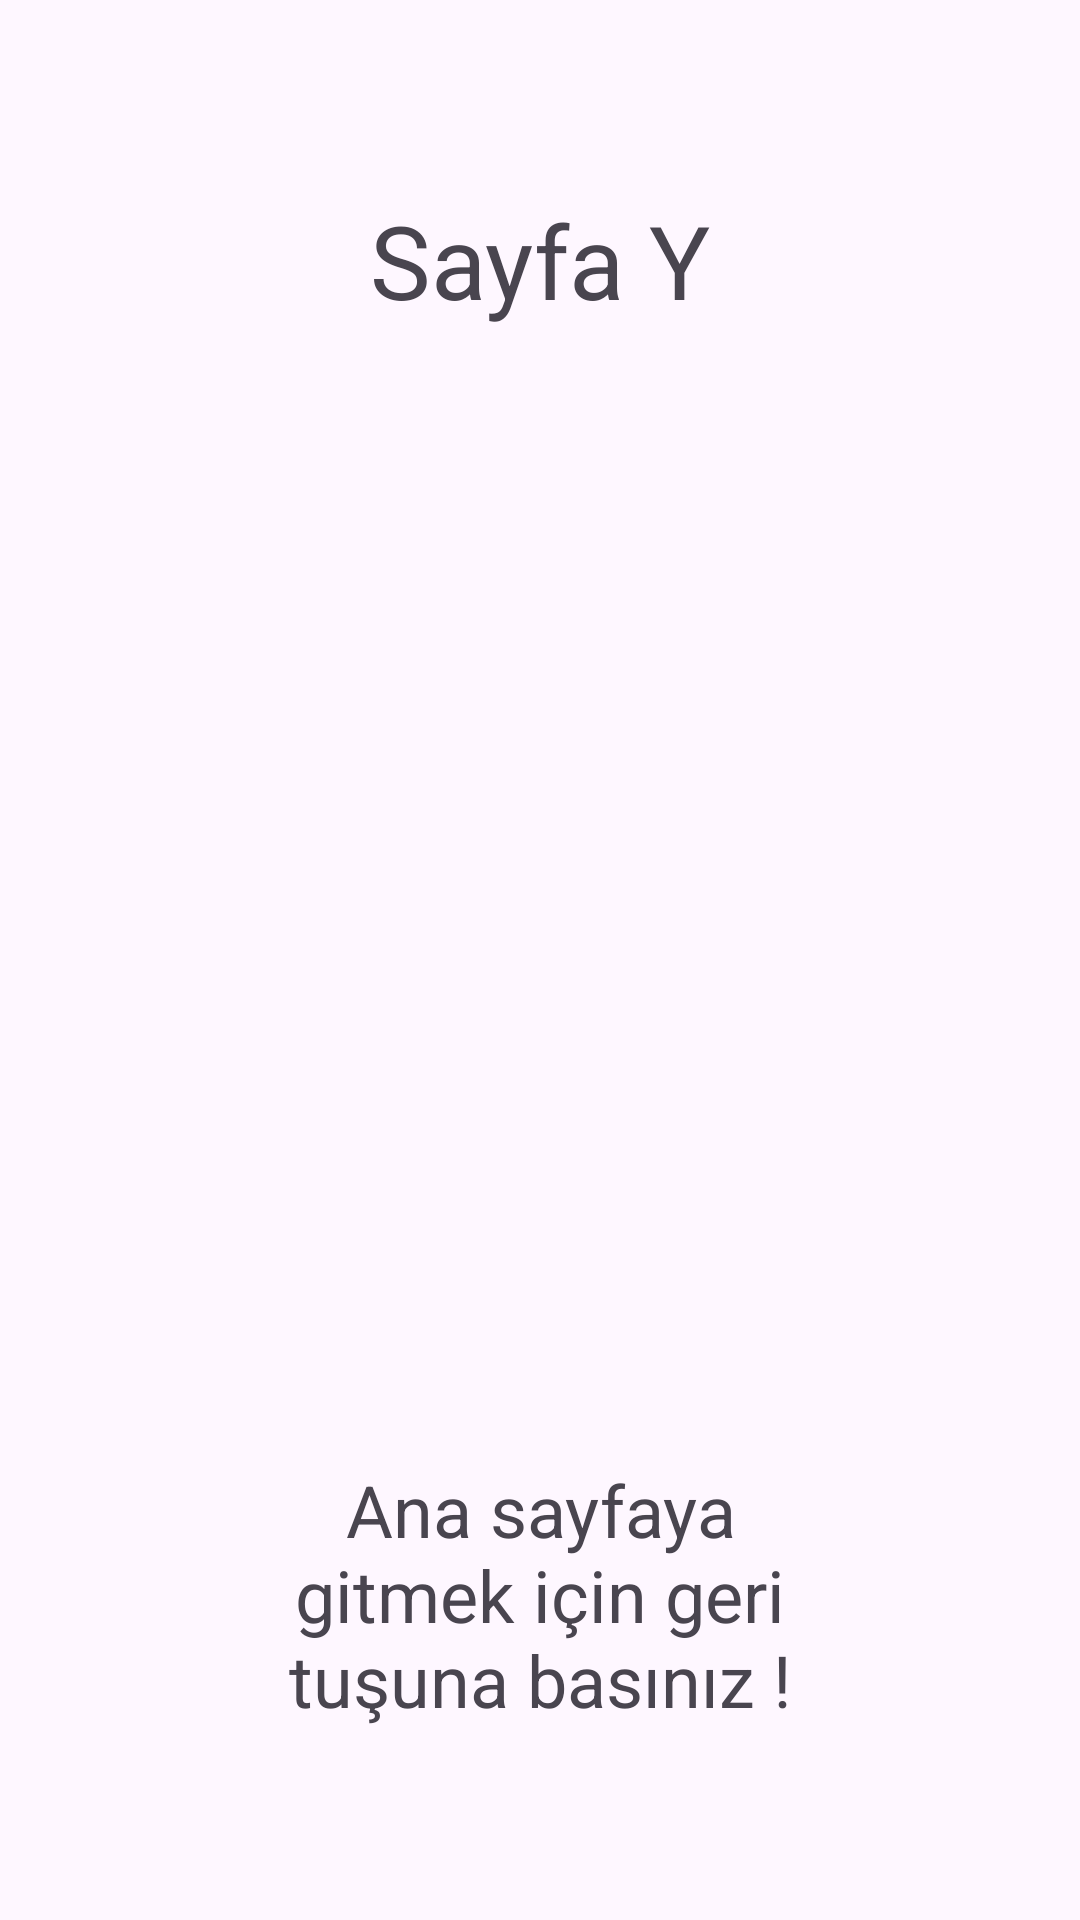

Reconstruct the res/layout file that produces this screen, plus the resources it refers to.
<!-- AndroidManifest.xml: application theme Theme.BootCampOdevleri4 -->
<!-- res/layout/fragment_sayfa_y.xml -->
<?xml version="1.0" encoding="utf-8"?>
<androidx.constraintlayout.widget.ConstraintLayout xmlns:android="http://schemas.android.com/apk/res/android"
    xmlns:app="http://schemas.android.com/apk/res-auto"
    xmlns:tools="http://schemas.android.com/tools"
    android:layout_width="match_parent"
    android:layout_height="match_parent"
    tools:context=".SayfaYFragment" >

    <TextView
        android:id="@+id/textView2"
        android:layout_width="wrap_content"
        android:layout_height="wrap_content"
        android:layout_marginTop="64dp"
        android:text="Sayfa Y"
        android:textSize="34sp"
        app:layout_constraintEnd_toEndOf="parent"
        app:layout_constraintStart_toStartOf="parent"
        app:layout_constraintTop_toTopOf="parent" />

    <TextView
        android:id="@+id/textView3"
        android:layout_width="200dp"
        android:layout_height="wrap_content"
        android:layout_marginBottom="64dp"
        android:text="Ana sayfaya gitmek için geri tuşuna basınız !"
        android:textAlignment="center"
        android:textIsSelectable="false"
        android:textSize="24sp"
        app:layout_constraintBottom_toBottomOf="parent"
        app:layout_constraintEnd_toEndOf="parent"
        app:layout_constraintStart_toStartOf="parent" />
</androidx.constraintlayout.widget.ConstraintLayout>
<!-- resources referenced by this layout -->
<resources>
  <style name="Theme.BootCampOdevleri4" parent="Base.Theme.BootCampOdevleri4" />
  <style name="Base.Theme.BootCampOdevleri4" parent="Theme.Material3.DayNight.NoActionBar">
          
          
      </style>
</resources>
